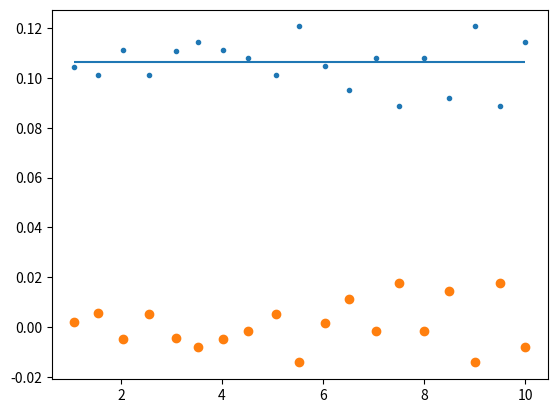

Write the Python code that produced this figure.
import numpy as np
import matplotlib.pyplot as mlp

v_i = np.array([1.0730,1.5370,2.0350,2.5550,3.0840,3.5200,4.0200,4.52000,5.0600,5.5200,6.0300,6.5100,7.0400,7.500,8.000,8.5000,9.0000,9.5000,10.000])#voltaje inicial
print('voltaje inicial o inducido:')
print(v_i)
a = np.array([3.07,3.07,2.97,3.16,3.16,3.15,3.15,3.15,3.16,3.15,3.15,3.15,3.15,3.15,3.15,3.16,3.15,3.15,3.15]) #amperaje
print('Amperaje:')
print(a)
vf=np.array([0.32,0.31,0.33,0.32,0.35,0.36,0.35,0.34,0.32,0.38,0.33,0.30,0.34,0.28,0.34,0.29,0.38,0.28,0.36]) #voltaje final
print('Voltaje final:')
print(vf)
z = np.array([0.04,0.04,0.06,0.05,0.05,0.04,0.03,0.03,0.04,0.06,0.05,0.05,0.04,0.08,0.05,0.07,0.05,0.07,0.05]) #errores voltaje
print('Errores de cada medicion del voltaje:')
print(z)
w = np.array([0.07,0.07,0.17,0.04,0.03,0.04,0.04,0.03,0.04,0.03,0.04,0.04,0.04,0.03,0.05,0.07,0.05,0.07,0.05]) #errores amperaje
print('Errores de cad medicion del amperaje:')
print(w)
def f(x,y):  #funcion Resistencia
    return x/y

def g(x,y,z,w): #errores de las resistencias en particular
    return (x/y**2)*w+(1/y)*z

R= f(vf,a)
print('Resistencia resultante para cada voltaje:')
print(R)

errores = g(vf,a,z,w)
print('Errores de cada resistencia de forma individual:')
print(errores)

ww = 1/(errores**2)

pol = np.polyfit(v_i,R,1,w=1/errores**2)
a0 = pol[0]
a1 = pol[1]

def j(x,y):
    return x - y
residuos = j(a1,R)

Rp = 0.10543130990415336

st1=np.sum((R-0.105)**2)
sr1=np.sum((R-Rp)**2)
r_cuadrado1 = 1-(sr1/st1)
print('coeficiente de determinación usando un promedio preeliminar')
print (r_cuadrado1)

st2=np.sum((R-0.105)**2)
sr2=np.sum((R-v_i*a0-a1)**2)
r_cuadrado2 = 1-(sr2/st2)
print('coeficiente de determinacion usando el ajuste de polyfit:')
print (r_cuadrado2)


print('Valor de la resistencia según el ajuste:')
print(a1)

      

mlp.plot(v_i,R,'.')
mlp.hlines(a1,xmin=v_i[0],xmax=v_i[-1])
mlp.show()
mlp.plot(v_i,residuos,'o')
mlp.show()

